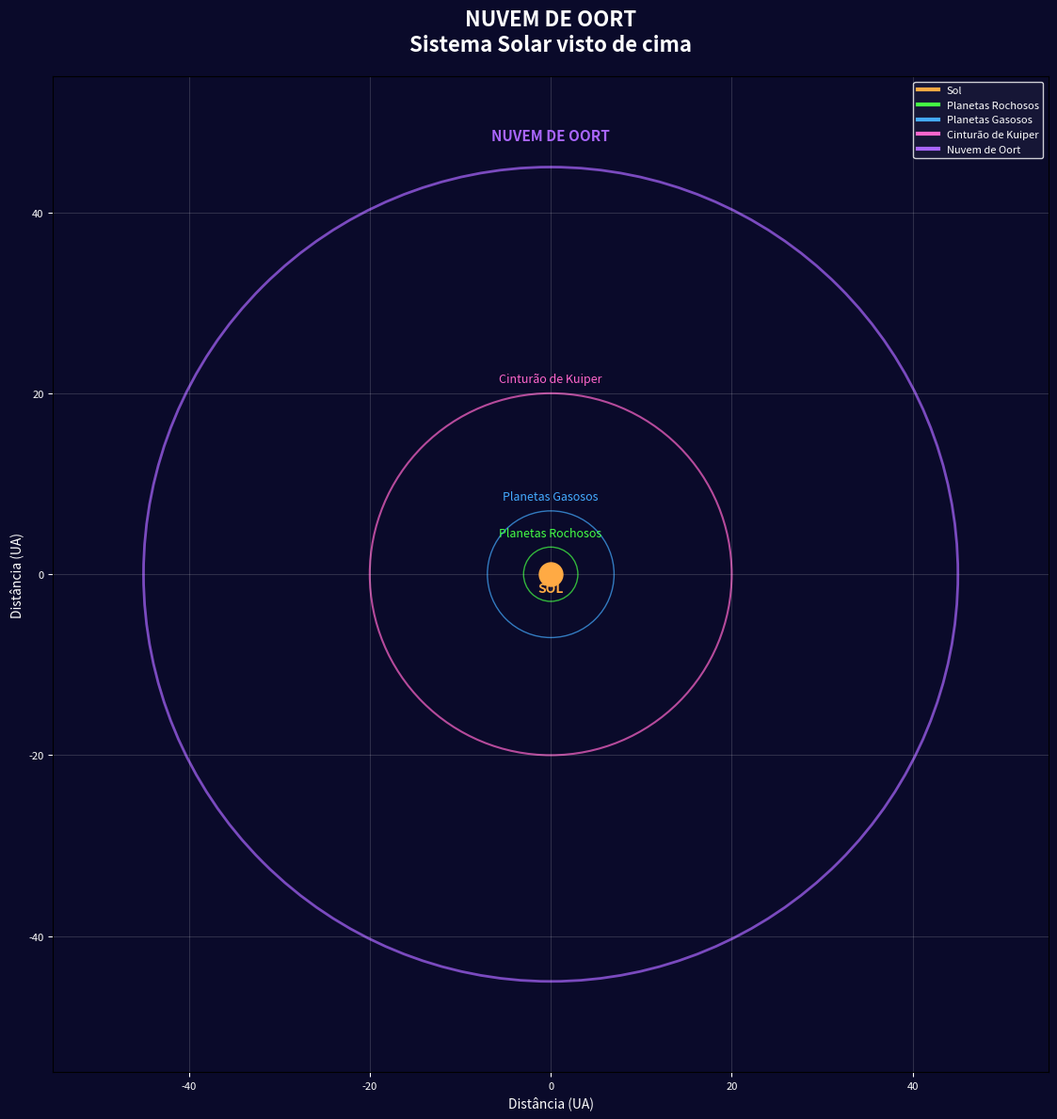

Source code (Python):
import matplotlib.pyplot as plt
import numpy as np

# Criar figura MAIOR para caber tudo
fig, ax = plt.subplots(figsize=(12, 12))
ax.set_facecolor('#0a0a2a')
fig.patch.set_facecolor('#0a0a2a')

# Desenhar anéis concêntricos (com raios MENORES)
aneis = [
    (1, 'Sol', '#ffaa44', 1.5),
    (3, 'Planetas Rochosos', '#44ff44', 1),
    (7, 'Planetas Gasosos', '#44aaff', 1),
    (20, 'Cinturão de Kuiper', '#ff66cc', 1.5),
    (45, 'NUVEM DE OORT', '#aa66ff', 2),
]

for raio, nome, cor, largura in aneis:
    circulo = plt.Circle((0, 0), raio, fill=False, edgecolor=cor, linewidth=largura, alpha=0.7)
    ax.add_patch(circulo)
    # Colocar textos DENTRO do gráfico, ajustando a posição
    if 'NUVEM' in nome:
        ax.text(0, raio + 3, nome, color=cor, fontsize=11, ha='center', fontweight='bold')
    elif 'Sol' in nome:
        ax.text(0, raio - 1.5, nome, color=cor, fontsize=10, ha='center')
    else:
        ax.text(0, raio + 1.2, nome, color=cor, fontsize=9, ha='center')

# Ponto central (Sol)
ax.plot(0, 0, 'o', color='#ffaa44', markersize=18, zorder=10)
ax.text(0, -2, 'SOL', color='#ffaa44', fontsize=10, ha='center', fontweight='bold')

# Ajustar limites para caber TUDO (mais espaço)
ax.set_xlim(-55, 55)
ax.set_ylim(-55, 55)
ax.set_aspect('equal')

# Título
ax.set_title('NUVEM DE OORT\nSistema Solar visto de cima', 
             color='white', fontsize=16, fontweight='bold', pad=20)

# Grades e estilo
ax.grid(alpha=0.15, color='white')
ax.set_xlabel('Distância (UA)', color='white', fontsize=10)
ax.set_ylabel('Distância (UA)', color='white', fontsize=10)
ax.tick_params(colors='white', labelsize=8)

# Legenda pequena
legend_elements = [
    plt.Line2D([0], [0], color='#ffaa44', lw=3, label='Sol'),
    plt.Line2D([0], [0], color='#44ff44', lw=3, label='Planetas Rochosos'),
    plt.Line2D([0], [0], color='#44aaff', lw=3, label='Planetas Gasosos'),
    plt.Line2D([0], [0], color='#ff66cc', lw=3, label='Cinturão de Kuiper'),
    plt.Line2D([0], [0], color='#aa66ff', lw=3, label='Nuvem de Oort'),
]
ax.legend(handles=legend_elements, loc='upper right', facecolor='#1a1a3a', 
          edgecolor='white', labelcolor='white', fontsize=8)

plt.tight_layout()
plt.savefig('nuvem_anels.png', dpi=150, facecolor='#0a0a2a')
plt.show()
